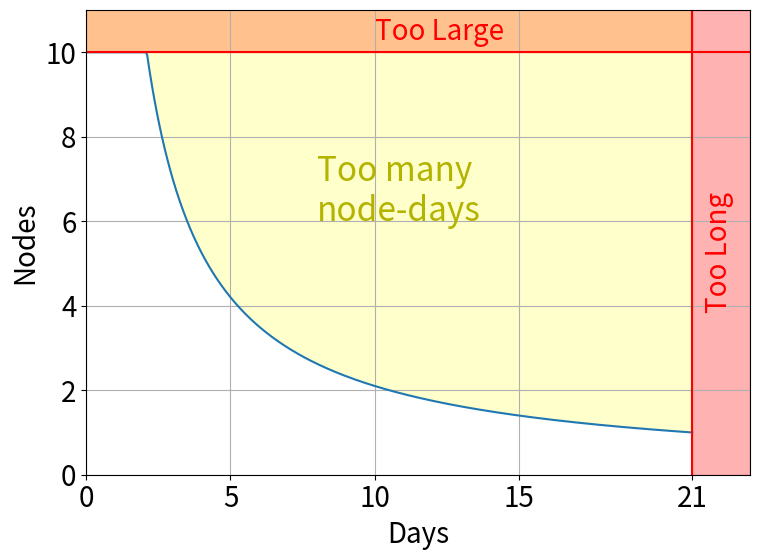

Source code (Python): (Note: this script raises an exception after producing the figure.)
#!/usr/bin/env python3

import numpy as np
import matplotlib.pyplot as plt

# Limits
MAX_NODES = 10
MAX_DAYS = 21
MAX_NODE_DAYS = 21

SAVE_PATH = "docs/assets/images/job_limits.png"
plt.rcParams.update({'font.size': 20})
# Domain for plotting
days = np.linspace(0.01, MAX_DAYS, 500)
node_limit_curve = MAX_NODE_DAYS / days

# Clip the curve to max nodes (so the region is bounded)
node_limit_curve_clipped = np.minimum(node_limit_curve, MAX_NODES)

fig, ax = plt.subplots(figsize=(8,6))

# Too many nodes (nodes > 10)
ax.fill_between(
    days,
    MAX_NODES,
    15,
    where=(days >= 0),
    alpha=0.3,
    color='red',
)

# Too many days (days > 21)
ax.axvspan(
    MAX_DAYS,
    MAX_DAYS + 2,
    alpha=0.3,
    color='red',
)

# Too many node-days (above the curve)
ax.fill_between(
    days,
    node_limit_curve_clipped,
    15,                 # extend high visually
    where=node_limit_curve_clipped < 15,
    alpha=0.2,
    color='yellow',
)

ax.plot(days, node_limit_curve_clipped)
ax.axhline(MAX_NODES, color="red",)
ax.axvline(MAX_DAYS, color="red")

# Labels
ax.text(10, 10.3, "Too Large", color="red")
ax.text(21.4, 4, "Too Long", color="red", rotation='vertical')
ax.text(8, 6, "Too many\nnode-days", color=(0.7, 0.7, 0), fontsize=24)

# Axes

xticks = list(ax.get_xticks())
xticks[-2] = MAX_DAYS
ax.set_xticks(sorted(xticks))

ax.set_xlim(0, MAX_DAYS + 2)
ax.set_ylim(0, MAX_NODES + 1)
ax.set_xlabel("Days")
ax.set_ylabel("Nodes")
ax.grid(True)

plt.tight_layout()
plt.savefig(SAVE_PATH, dpi=200)
plt.close()
